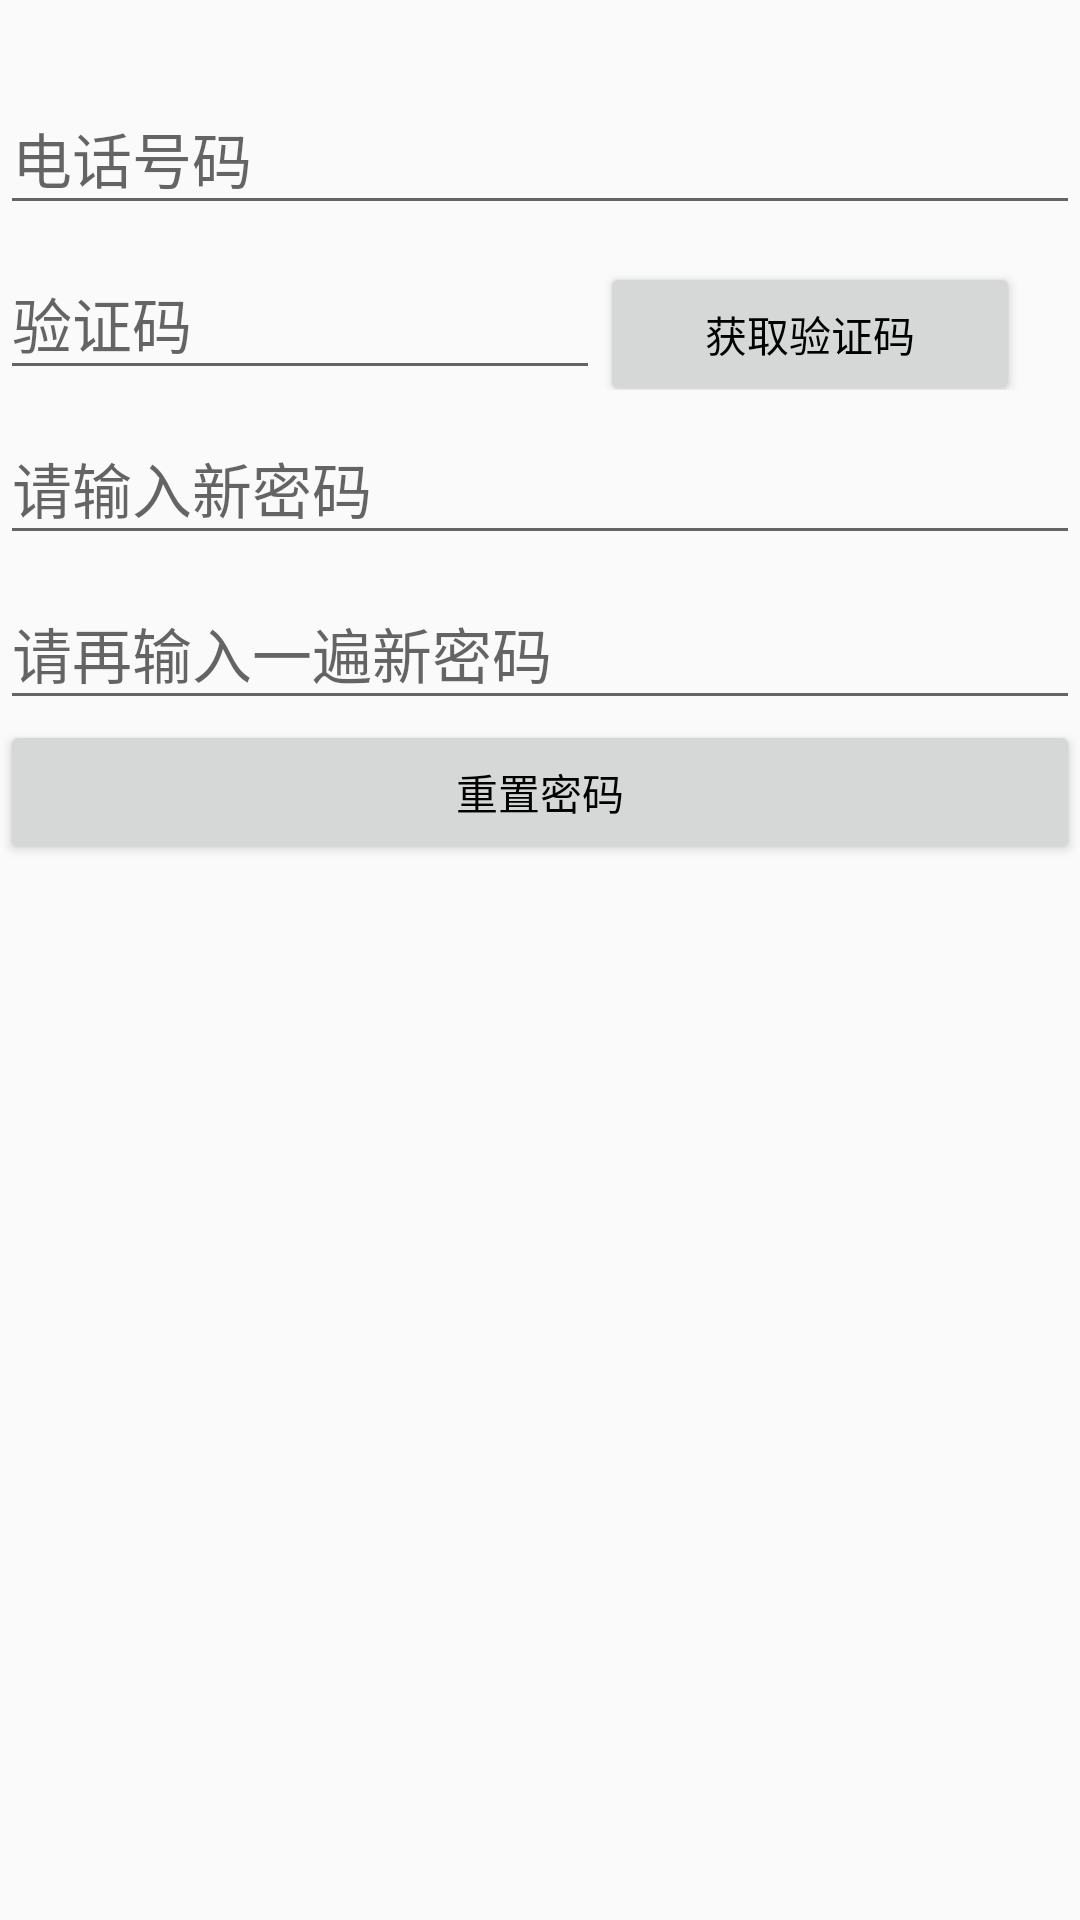

Reconstruct the res/layout file that produces this screen, plus the resources it refers to.
<!-- AndroidManifest.xml: application theme AppTheme -->
<!-- res/layout/activity_get_password.xml -->
<?xml version="1.0" encoding="utf-8"?>
<RelativeLayout xmlns:android="http://schemas.android.com/apk/res/android"
    xmlns:tools="http://schemas.android.com/tools"
    android:layout_width="match_parent"
    android:layout_height="match_parent"
    tools:context="com.example.administrator.gtd.loginUI.GetPasswordActivity">

    <android.support.design.widget.TextInputLayout
        android:layout_width="match_parent"
        android:layout_height="wrap_content"
        android:id="@+id/input"
        android:layout_marginTop="20dp">

        <EditText
            android:id="@+id/phone"
            android:textSize="20sp"
            android:layout_width="match_parent"
            android:layout_height="wrap_content"
            android:inputType="phone"
            android:hint="电话号码"
            />
    </android.support.design.widget.TextInputLayout>

    <LinearLayout
        android:id="@+id/input2"
        android:layout_width="match_parent"
        android:layout_height="wrap_content"
        android:layout_below="@+id/input">

        <android.support.design.widget.TextInputLayout
            android:layout_width="200dp"
            android:layout_height="wrap_content"
            >

            <EditText
                android:id="@+id/code"
                android:textSize="20sp"
                android:layout_width="match_parent"
                android:layout_height="wrap_content"
                android:inputType="phone"
                android:hint="验证码"
                />
        </android.support.design.widget.TextInputLayout>

        <Button
            android:id="@+id/getCode"
            android:text="获取验证码"
            android:layout_width="140dp"
            android:layout_height="wrap_content" />
    </LinearLayout>

    <android.support.design.widget.TextInputLayout
        android:layout_width="match_parent"
        android:layout_height="wrap_content"
        android:id="@+id/input_password"
        android:layout_below="@+id/input2">

        <EditText
            android:id="@+id/password"
            android:textSize="20sp"
            android:layout_width="match_parent"
            android:layout_height="wrap_content"
            android:inputType="phone"
            android:hint="请输入新密码"
            />
    </android.support.design.widget.TextInputLayout>

    <android.support.design.widget.TextInputLayout
        android:layout_width="match_parent"
        android:layout_height="wrap_content"
        android:id="@+id/input_password2"
        android:layout_below="@+id/input_password">

        <EditText
            android:id="@+id/password2"
            android:textSize="20sp"
            android:layout_width="match_parent"
            android:layout_height="wrap_content"
            android:inputType="phone"
            android:hint="请再输入一遍新密码"
            />
    </android.support.design.widget.TextInputLayout>

    <Button

        android:id="@+id/changePassword"
        android:layout_below="@+id/input_password2"
        android:layout_width="match_parent"
        android:layout_height="wrap_content"
        android:text="重置密码"/>

</RelativeLayout>
<!-- resources referenced by this layout -->
<resources>
  <style name="AppTheme" parent="Theme.AppCompat.Light.NoActionBar">
          
          <item name="colorPrimary">@color/colorPrimary</item>
          <item name="colorPrimaryDark">@color/colorPrimaryDark</item>
          <item name="colorAccent">@color/colorAccent</item>
          <item name="android:textColor">@android:color/black</item>
          <item name="mainBackground">@color/backgroundColor</item>
          <item name="cardColor">@color/yellow</item>
      </style>
  <color name="colorPrimary">#3F51B5</color>
  <color name="colorPrimaryDark">#303F9F</color>
  <color name="colorAccent">#FF4081</color>
  <color name="backgroundColor">#FFFFFF</color>
  <color name="yellow">#FFFFB9</color>
</resources>
